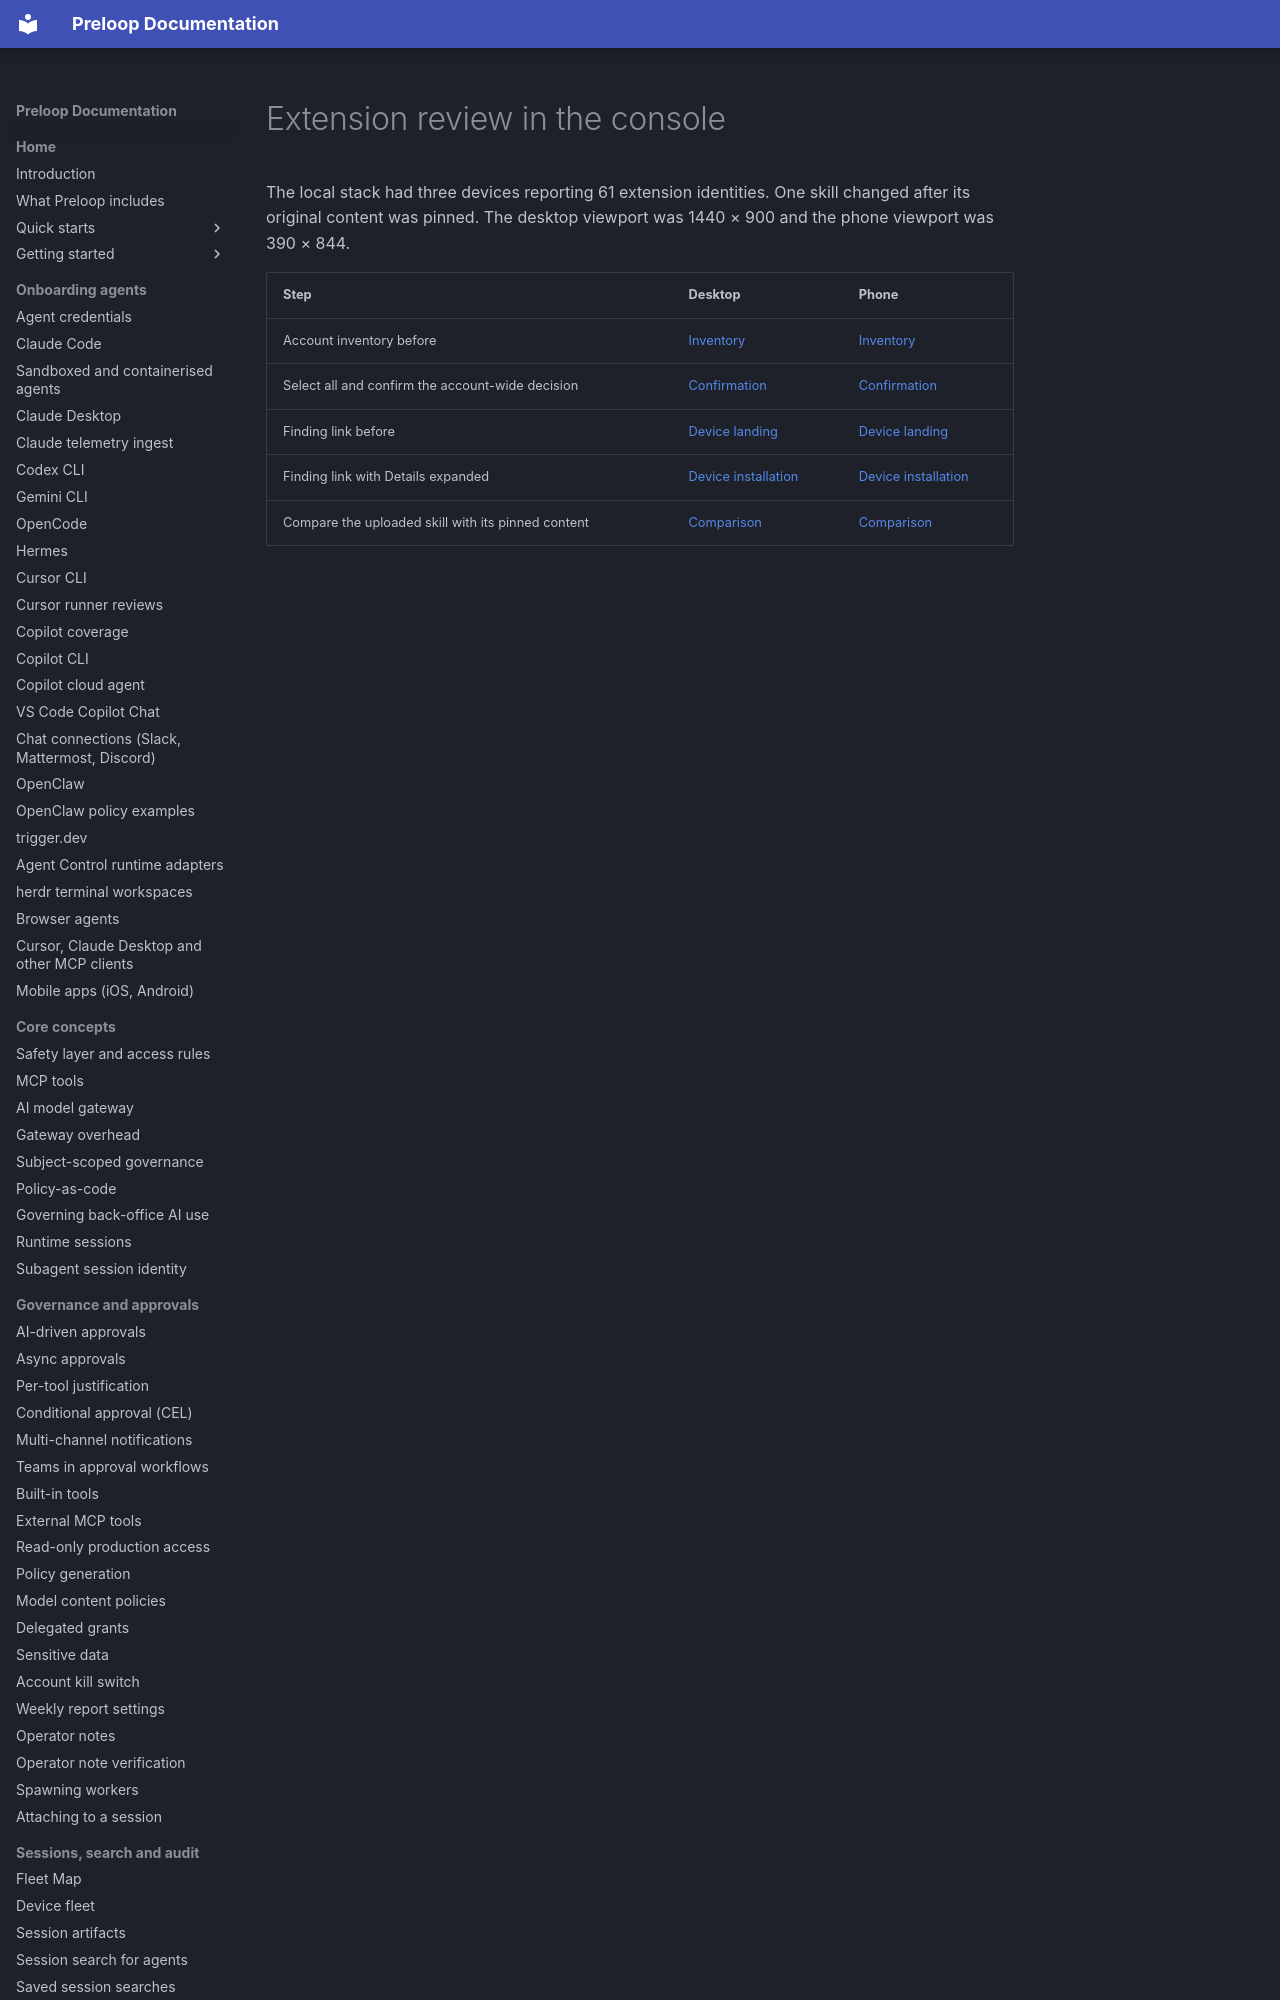

repository: preloop/preloop · page: pr-screenshots/extension-governance/index.html · generator: mkdocs

# Extension review in the console

The local stack had three devices reporting 61 extension identities. One skill changed after its original content was pinned. The desktop viewport was 1440 × 900 and the phone viewport was 390 × 844.
